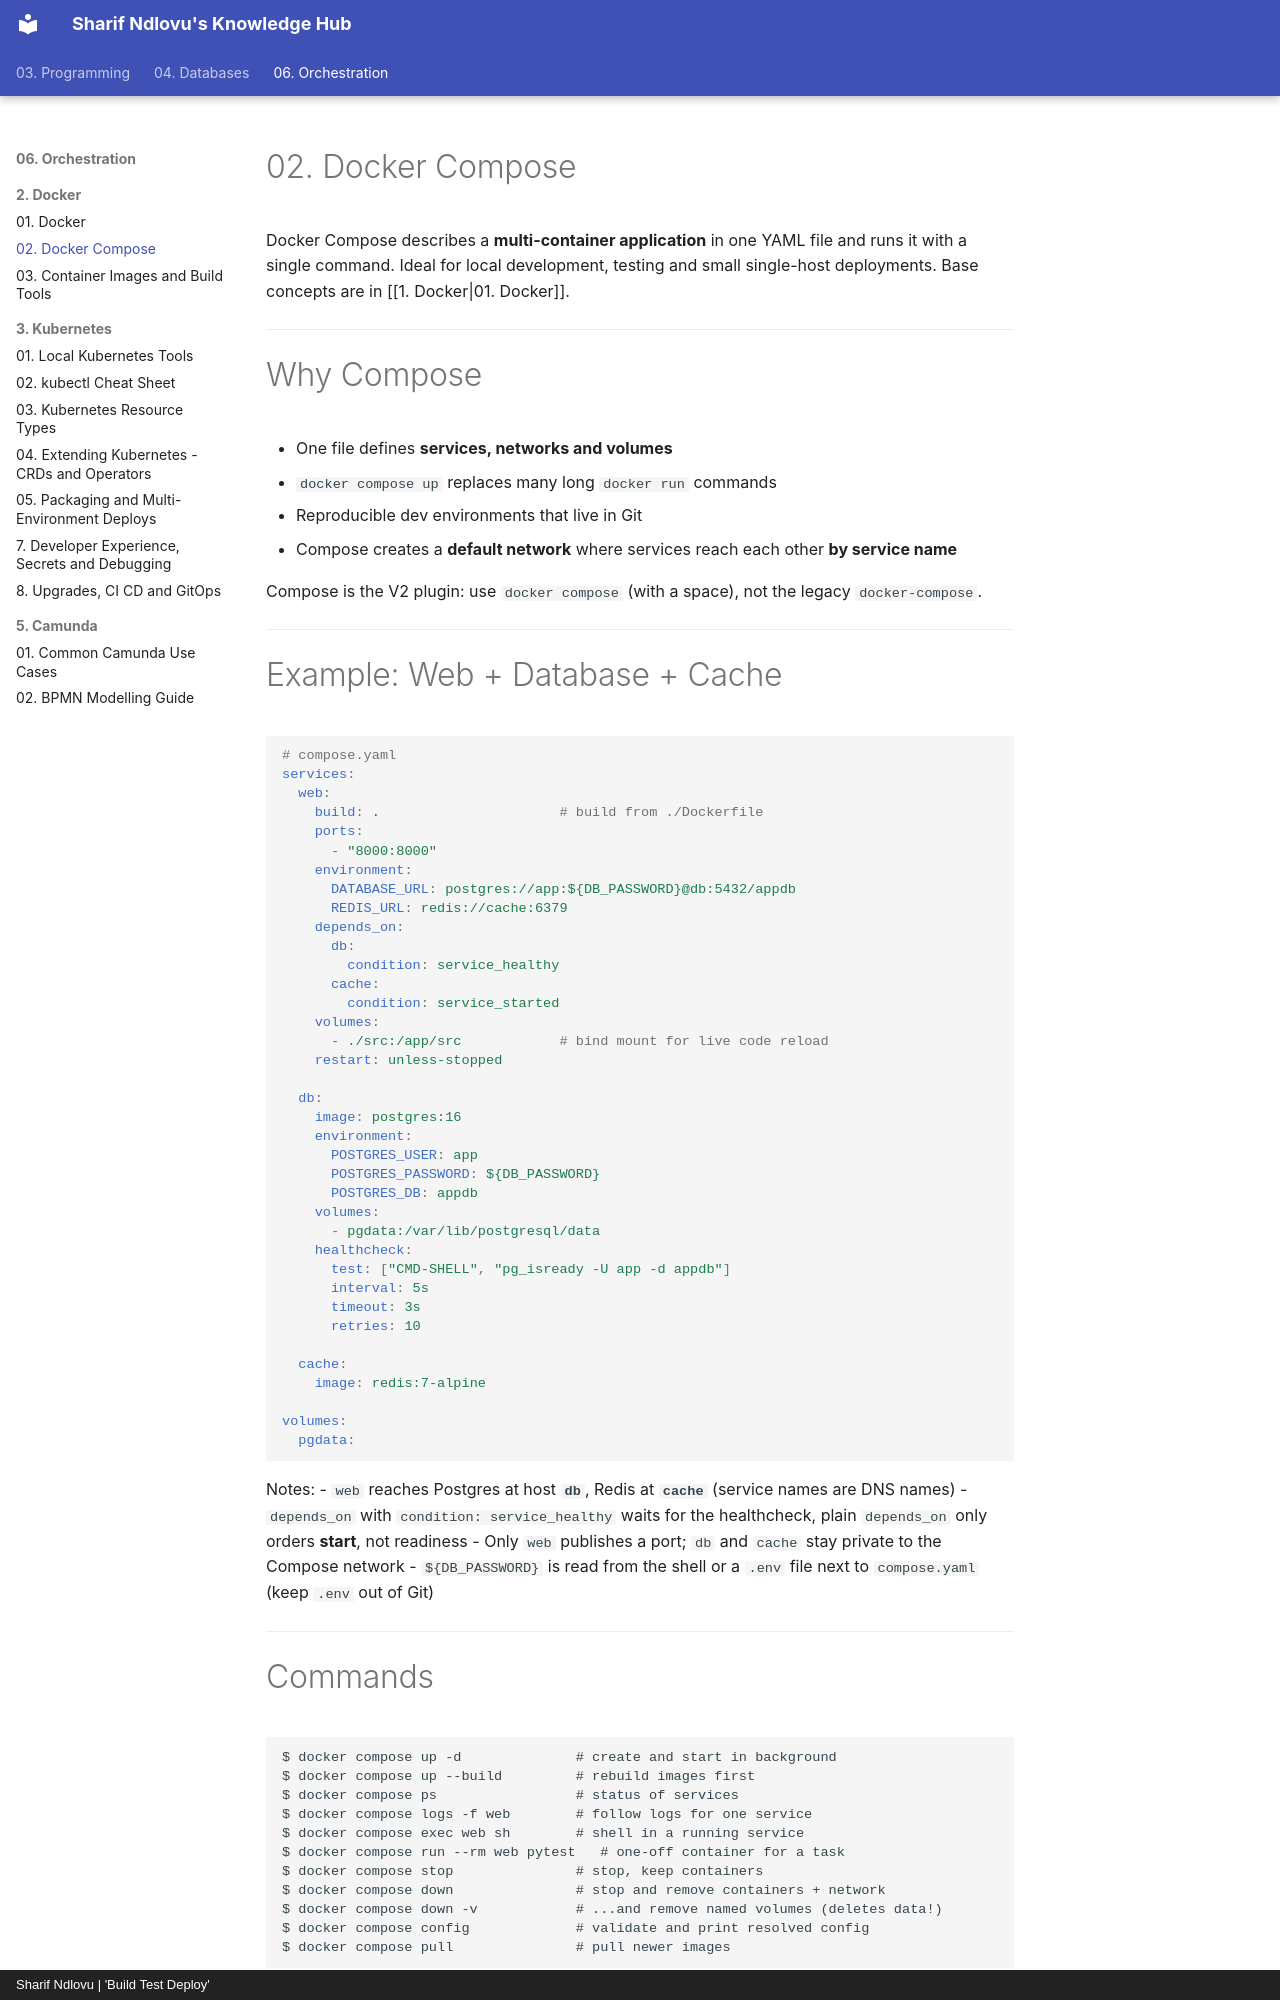

repository: sharifndlovu123/knowledge_base_map · page: 06. Orchestration/2. Docker/2. Docker Compose.html · generator: mkdocs · copyright: Sharif Ndlovu | 'Build Test Deploy'

# 02. Docker Compose

Docker Compose describes a **multi-container application** in one YAML file and runs it with a single command. Ideal for local development, testing and small single-host deployments. Base concepts are in [[1. Docker|01. Docker]].

---

# Why Compose
- One file defines **services, networks and volumes**
- `docker compose up` replaces many long `docker run` commands
- Reproducible dev environments that live in Git
- Compose creates a **default network** where services reach each other **by service name**

Compose is the V2 plugin: use `docker compose` (with a space), not the legacy `docker-compose`.

---

# Example: Web + Database + Cache

```yaml
# compose.yaml
services:
  web:
    build: .                      # build from ./Dockerfile
    ports:
      - "8000:8000"
    environment:
      DATABASE_URL: postgres://app:${DB_PASSWORD}@db:5432/appdb
      REDIS_URL: redis://cache:6379
    depends_on:
      db:
        condition: service_healthy
      cache:
        condition: service_started
    volumes:
      - ./src:/app/src            # bind mount for live code reload
    restart: unless-stopped

  db:
    image: postgres:16
    environment:
      POSTGRES_USER: app
      POSTGRES_PASSWORD: ${DB_PASSWORD}
      POSTGRES_DB: appdb
    volumes:
      - pgdata:/var/lib/postgresql/data
    healthcheck:
      test: ["CMD-SHELL", "pg_isready -U app -d appdb"]
      interval: 5s
      timeout: 3s
      retries: 10

  cache:
    image: redis:7-alpine

volumes:
  pgdata:
```

Notes:
- `web` reaches Postgres at host **`db`**, Redis at **`cache`** (service names are DNS names)
- `depends_on` with `condition: service_healthy` waits for the healthcheck, plain `depends_on` only orders **start**, not readiness
- Only `web` publishes a port; `db` and `cache` stay private to the Compose network
- `${DB_PASSWORD}` is read from the shell or a `.env` file next to `compose.yaml` (keep `.env` out of Git)

---
